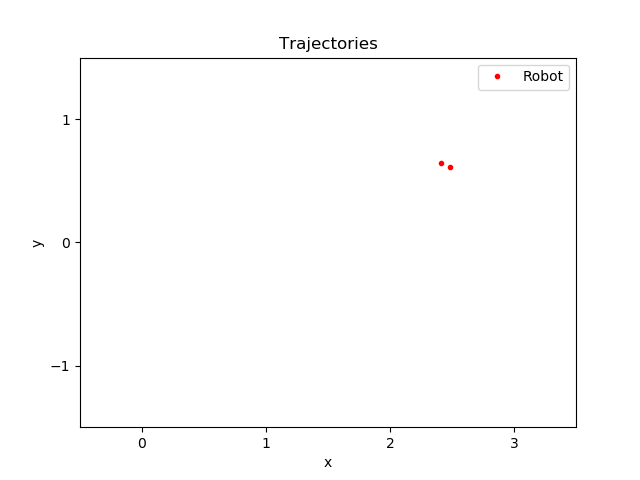

The data file committed next to this chart (first rows):
time, pos_robotX, pos_robotY
354.2, 3.931, -0.2637
354.2, 2.483, 0.6132
354.4, 2.408, 0.6451
354.4, 1.404, 1.688
